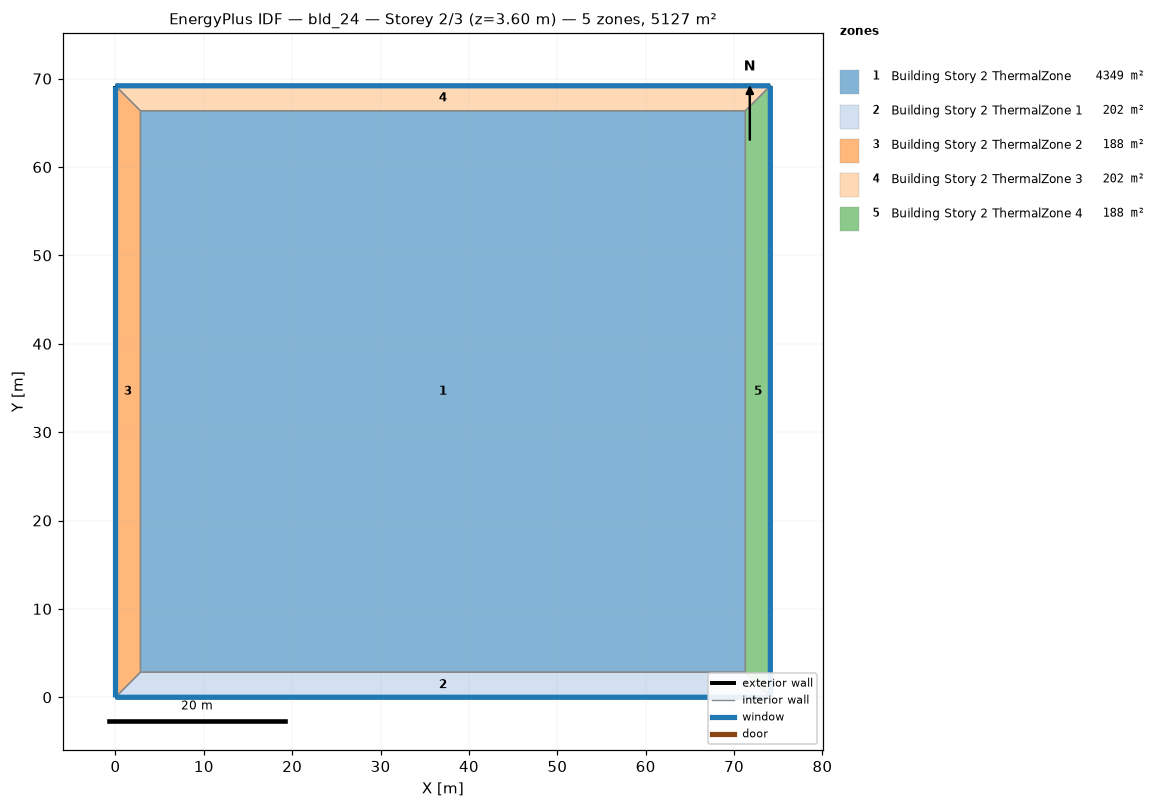
=== STOREY PLAN SPEC (per zone: floor XY polygon, exterior-wall plan segments, windows/doors) ===
zone 1: Building Story 2 ThermalZone  (4348.8 m²)
  floor: (71.28, 2.83) (2.83, 2.83) (2.83, 66.36) (71.28, 66.36)
  interior walls: 4
zone 2: Building Story 2 ThermalZone 1  (201.6 m²)
  floor: (74.11, 0.00) (0.00, 0.00) (2.83, 2.83) (71.28, 2.83)
  exterior wall: (0.00, 0.00) – (74.11, 0.00)  [74.1 m]
    window: (0.03, 0.00) – (74.08, 0.00)  [80.0 m²]
  interior walls: 3
zone 3: Building Story 2 ThermalZone 2  (187.7 m²)
  floor: (0.00, 0.00) (-0.00, 69.19) (2.83, 66.36) (2.83, 2.83)
  exterior wall: (-0.00, 69.19) – (0.00, 0.00)  [69.2 m]
    window: (-0.00, 69.16) – (-0.00, 0.03)  [74.7 m²]
  interior walls: 3
zone 4: Building Story 2 ThermalZone 3  (201.6 m²)
  floor: (-0.00, 69.19) (74.10, 69.19) (71.28, 66.36) (2.83, 66.36)
  exterior wall: (74.10, 69.19) – (-0.00, 69.19)  [74.1 m]
    window: (74.08, 69.19) – (0.03, 69.19)  [80.0 m²]
  interior walls: 3
zone 5: Building Story 2 ThermalZone 4  (187.7 m²)
  floor: (74.10, 69.19) (74.11, 0.00) (71.28, 2.83) (71.28, 66.36)
  exterior wall: (74.11, 0.00) – (74.10, 69.19)  [69.2 m]
    window: (74.11, 0.03) – (74.10, 69.17)  [74.7 m²]
  interior walls: 3

=== DERIVED (storey summary) ===
Building: bld_24
Storey: 2 of 3  (floor level z = 3.60 m)
Storey gross floor area: 5127.4 m²
Zones on this storey: 5
  - Building Story 2 ThermalZone: floor 4348.8 m²
  - Building Story 2 ThermalZone 1: floor 201.6 m²; exterior wall 74.1 m (266.8 m²); 1 window(s) 80.0 m²; WWR 30.0%
  - Building Story 2 ThermalZone 2: floor 187.7 m²; exterior wall 69.2 m (249.1 m²); 1 window(s) 74.7 m²; WWR 30.0%
  - Building Story 2 ThermalZone 3: floor 201.6 m²; exterior wall 74.1 m (266.8 m²); 1 window(s) 80.0 m²; WWR 30.0%
  - Building Story 2 ThermalZone 4: floor 187.7 m²; exterior wall 69.2 m (249.1 m²); 1 window(s) 74.7 m²; WWR 30.0%
Zone adjacency: (none detected)